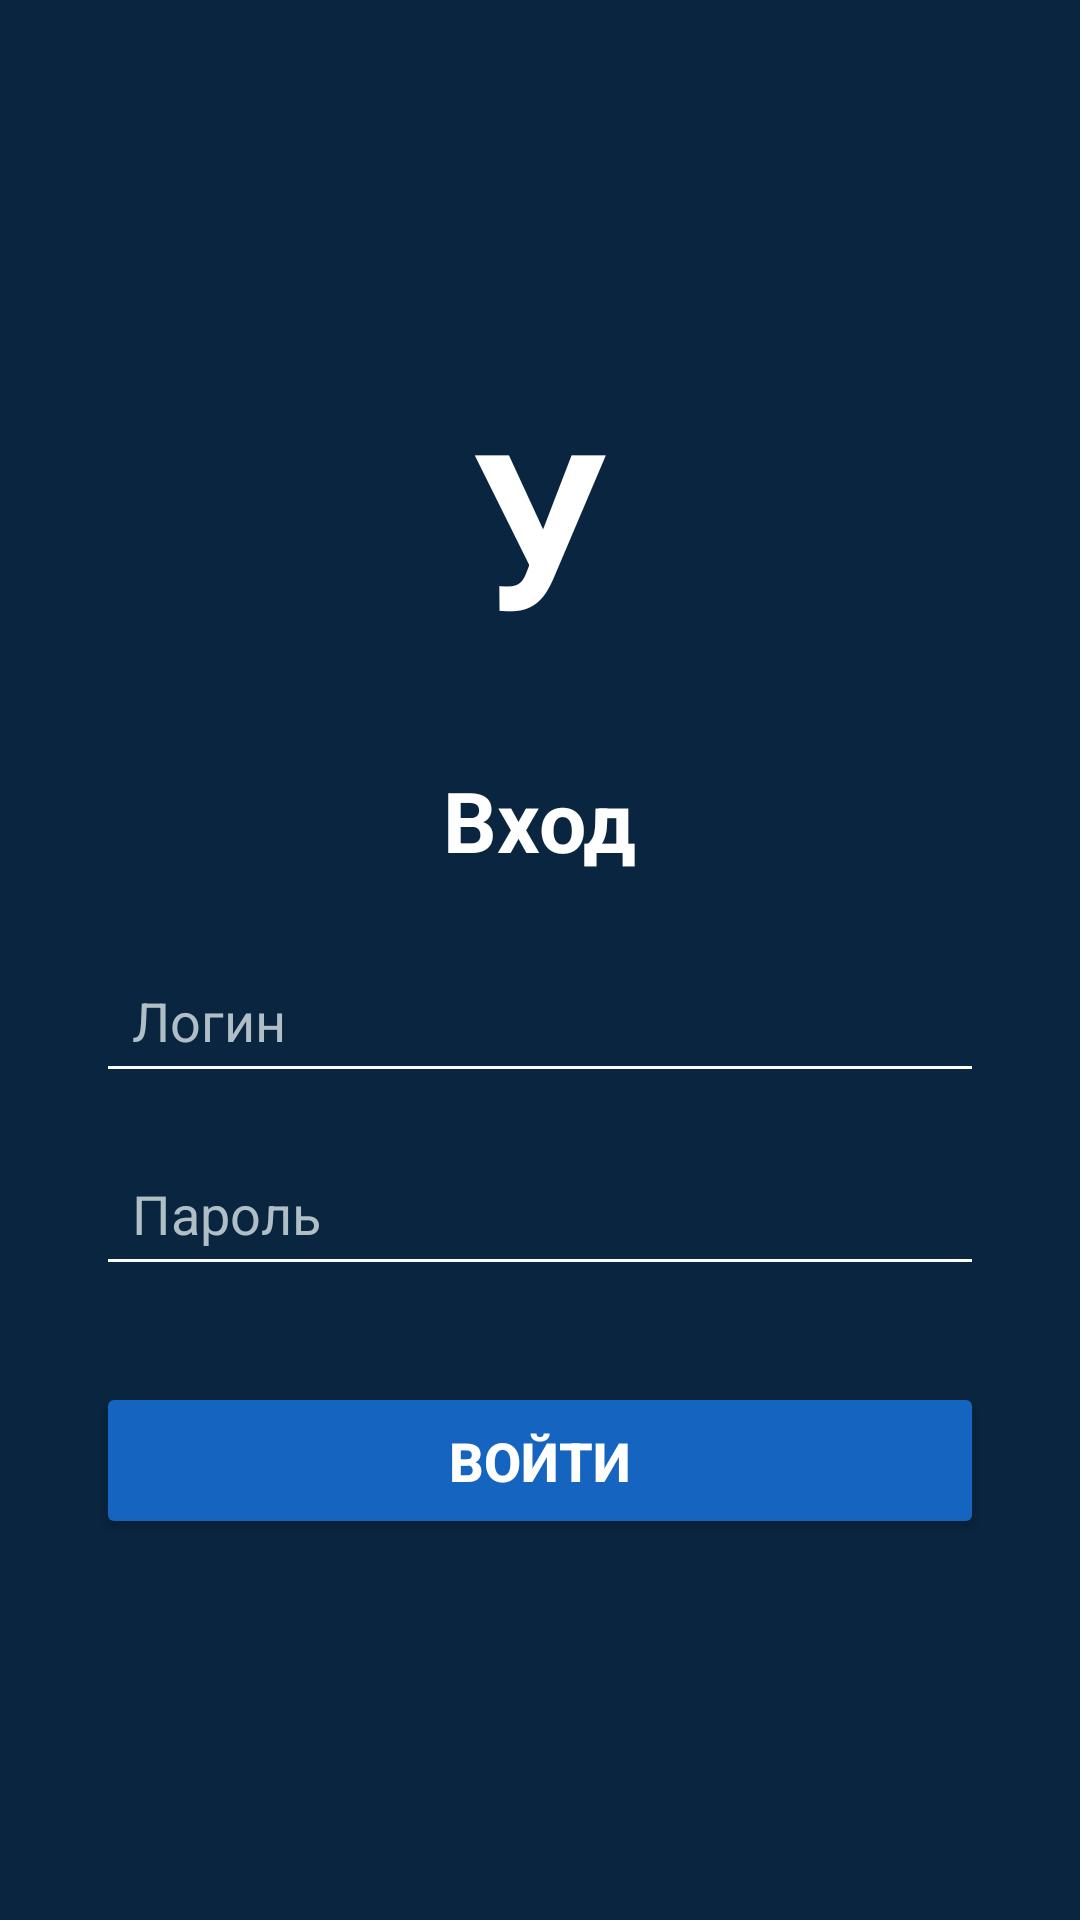

Reconstruct the res/layout file that produces this screen, plus the resources it refers to.
<!-- AndroidManifest.xml: application theme Theme.CampusQR -->
<!-- res/layout/activity_login.xml -->
<?xml version="1.0" encoding="utf-8"?>
<LinearLayout xmlns:android="http://schemas.android.com/apk/res/android"
    android:layout_width="match_parent"
    android:layout_height="match_parent"
    android:orientation="vertical"
    android:gravity="center"
    android:background="#0A2540"
    android:padding="32dp">

    
    <TextView
        android:id="@+id/logoText"
        android:layout_width="wrap_content"
        android:layout_height="wrap_content"
        android:text="У"
        android:textSize="72sp"
        android:textStyle="bold"
        android:textColor="#FFFFFF"
        android:layout_marginBottom="32dp"/>

    
    <TextView
        android:id="@+id/loginTitle"
        android:layout_width="wrap_content"
        android:layout_height="wrap_content"
        android:text="Вход"
        android:textSize="28sp"
        android:textStyle="bold"
        android:textColor="#FFFFFF"
        android:layout_marginBottom="24dp"/>

    
    <EditText
        android:id="@+id/editEmail"
        android:layout_width="match_parent"
        android:layout_height="wrap_content"
        android:hint="Логин"
        android:inputType="textEmailAddress"
        android:backgroundTint="#FFFFFF"
        android:textColor="#FFFFFF"
        android:textColorHint="#B0BEC5"
        android:padding="12dp"
        android:layout_marginBottom="16dp"/>

    
    <EditText
        android:id="@+id/editPassword"
        android:layout_width="match_parent"
        android:layout_height="wrap_content"
        android:hint="Пароль"
        android:inputType="textPassword"
        android:backgroundTint="#FFFFFF"
        android:textColor="#FFFFFF"
        android:textColorHint="#B0BEC5"
        android:padding="12dp"
        android:layout_marginBottom="32dp"/>

    
    <Button
        android:id="@+id/btnLogin"
        android:layout_width="match_parent"
        android:layout_height="wrap_content"
        android:text="ВОЙТИ"
        android:textSize="18sp"
        android:textStyle="bold"
        android:textColor="#FFFFFF"
        android:backgroundTint="#1565C0"
        android:padding="14dp"/>

</LinearLayout>
<!-- resources referenced by this layout -->
<resources>
  <style name="Theme.CampusQR" parent="Theme.MaterialComponents.DayNight.NoActionBar">
          <item name="colorPrimary">@color/md_theme_primary</item>
          <item name="android:statusBarColor">@color/md_theme_primary</item>
      </style>
  <color name="md_theme_primary">#1F6FEB</color>
</resources>
